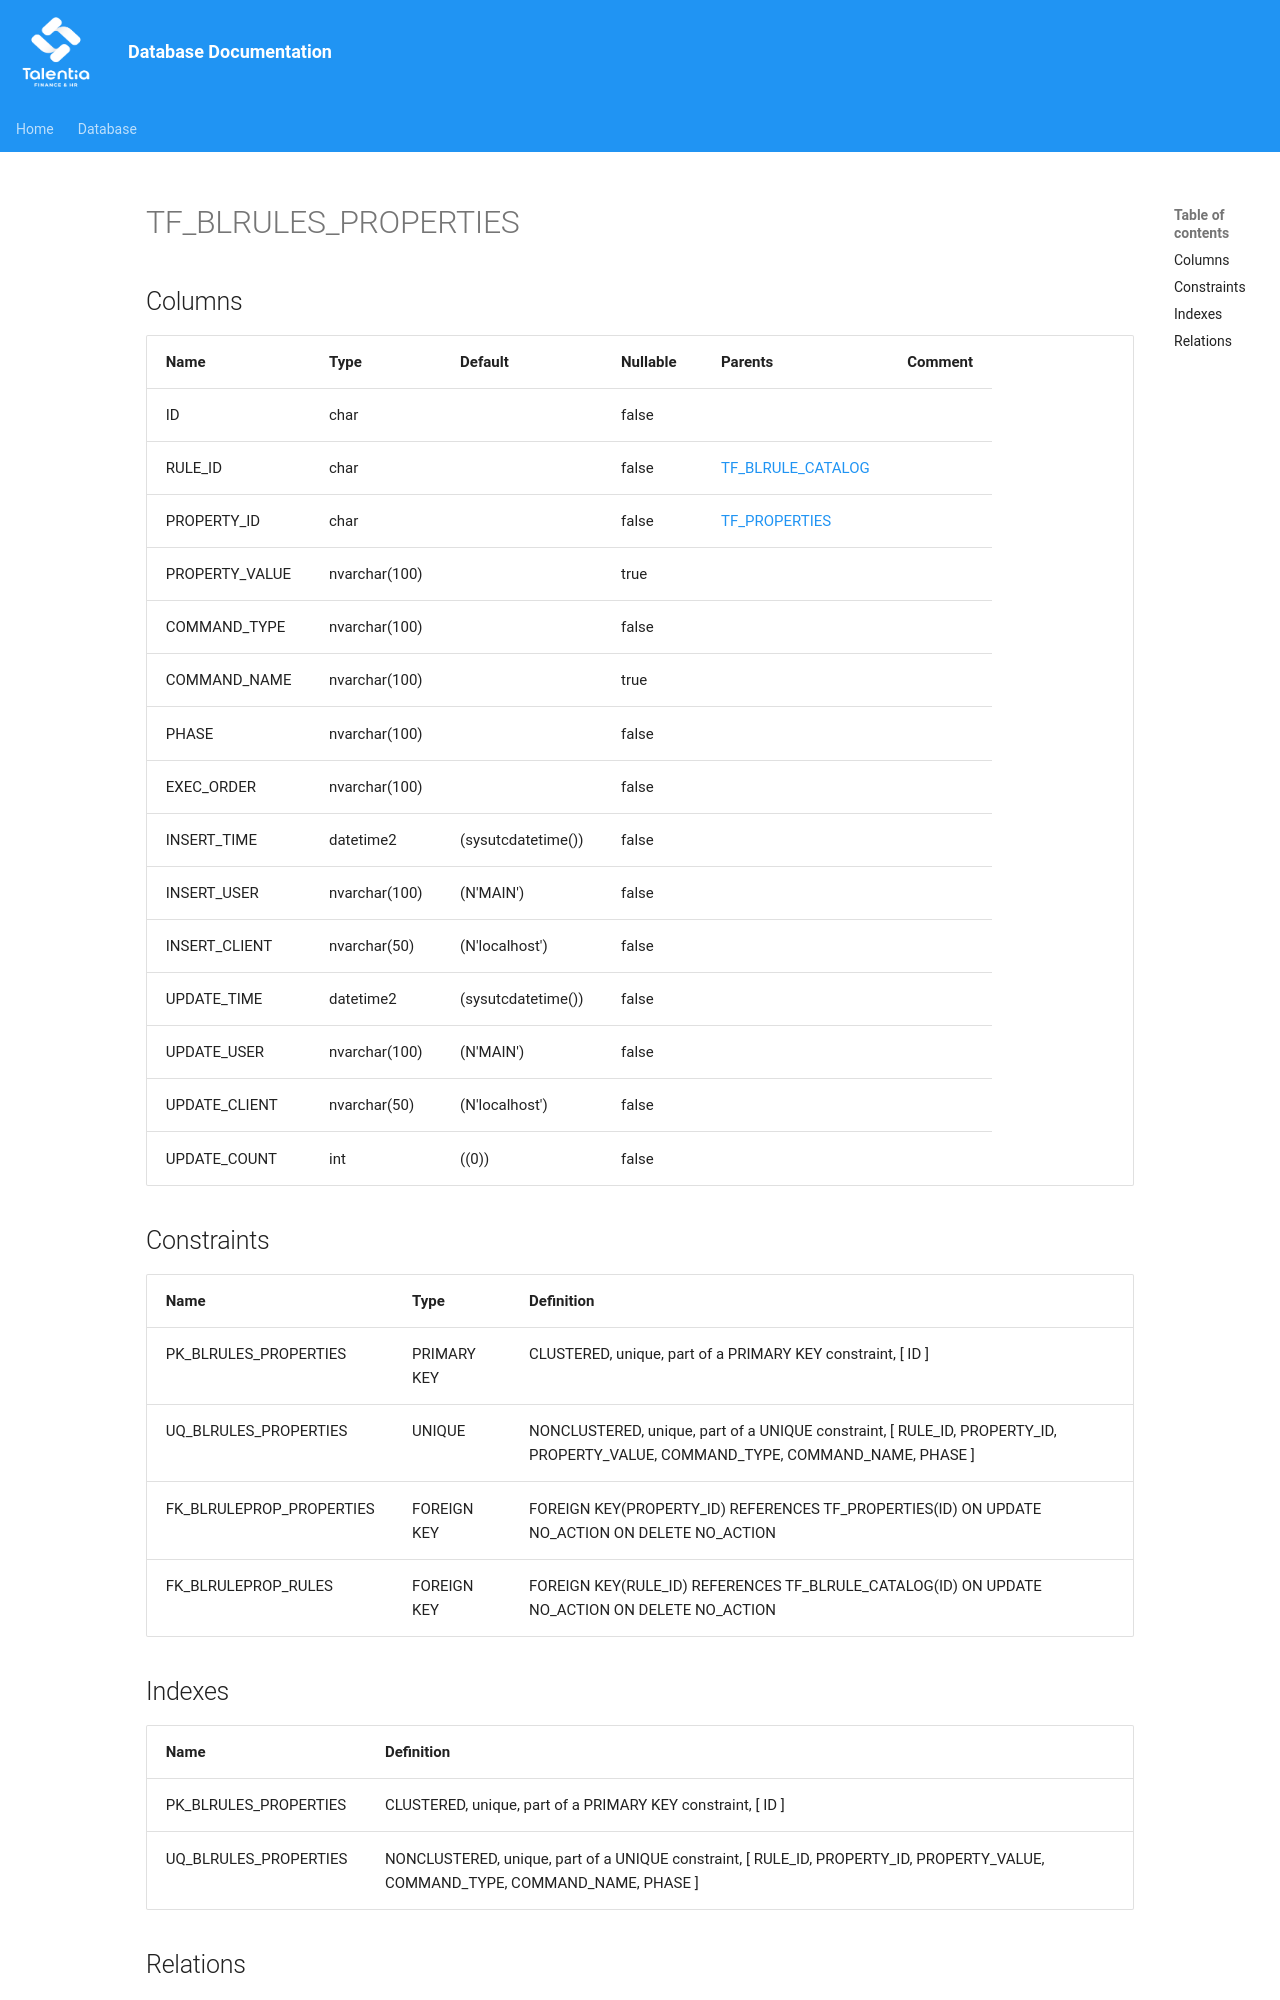

repository: giovanniporcelli/documentazione-db · page: schema/TF_BLRULES_PROPERTIES/index.html · generator: mkdocs

# TF_BLRULES_PROPERTIES

## Columns

| Name | Type | Default | Nullable | Parents | Comment |
| ---- | ---- | ------- | -------- | ------- | ------- |
| ID | char |  | false |  |  |
| RULE_ID | char |  | false | [TF_BLRULE_CATALOG](TF_BLRULE_CATALOG.md) |  |
| PROPERTY_ID | char |  | false | [TF_PROPERTIES](TF_PROPERTIES.md) |  |
| PROPERTY_VALUE | nvarchar(100) |  | true |  |  |
| COMMAND_TYPE | nvarchar(100) |  | false |  |  |
| COMMAND_NAME | nvarchar(100) |  | true |  |  |
| PHASE | nvarchar(100) |  | false |  |  |
| EXEC_ORDER | nvarchar(100) |  | false |  |  |
| INSERT_TIME | datetime2 | (sysutcdatetime()) | false |  |  |
| INSERT_USER | nvarchar(100) | (N'MAIN') | false |  |  |
| INSERT_CLIENT | nvarchar(50) | (N'localhost') | false |  |  |
| UPDATE_TIME | datetime2 | (sysutcdatetime()) | false |  |  |
| UPDATE_USER | nvarchar(100) | (N'MAIN') | false |  |  |
| UPDATE_CLIENT | nvarchar(50) | (N'localhost') | false |  |  |
| UPDATE_COUNT | int | ((0)) | false |  |  |
